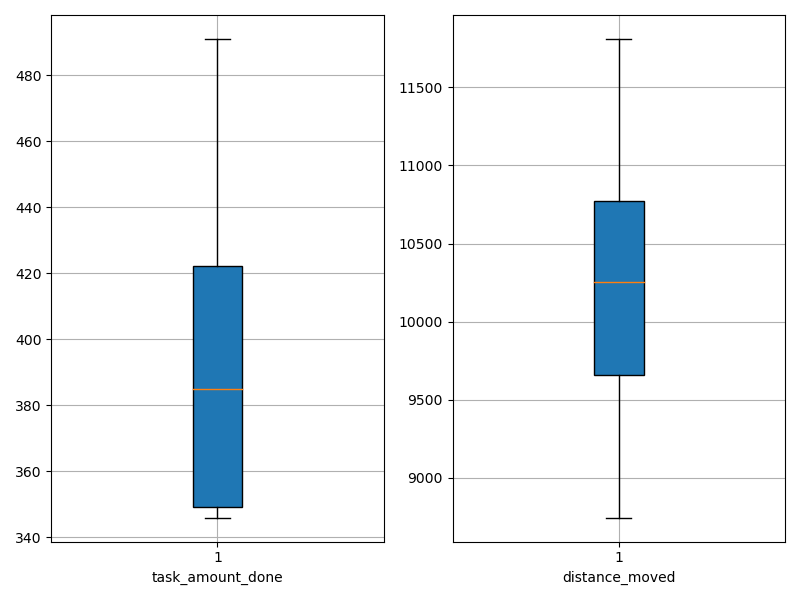

The table this chart was drawn from, first rows:
agent_id, task_amount_done, distance_moved
0, 350.0, 11114
1, 346.0, 8746
2, 349.0, 10010
3, 423.0, 10502
4, 491.0, 10457
5, 423.0, 9240
6, 351.0, 11810
7, 420.0, 9543
8, 419.0, 10865
9, 348.0, 10048
